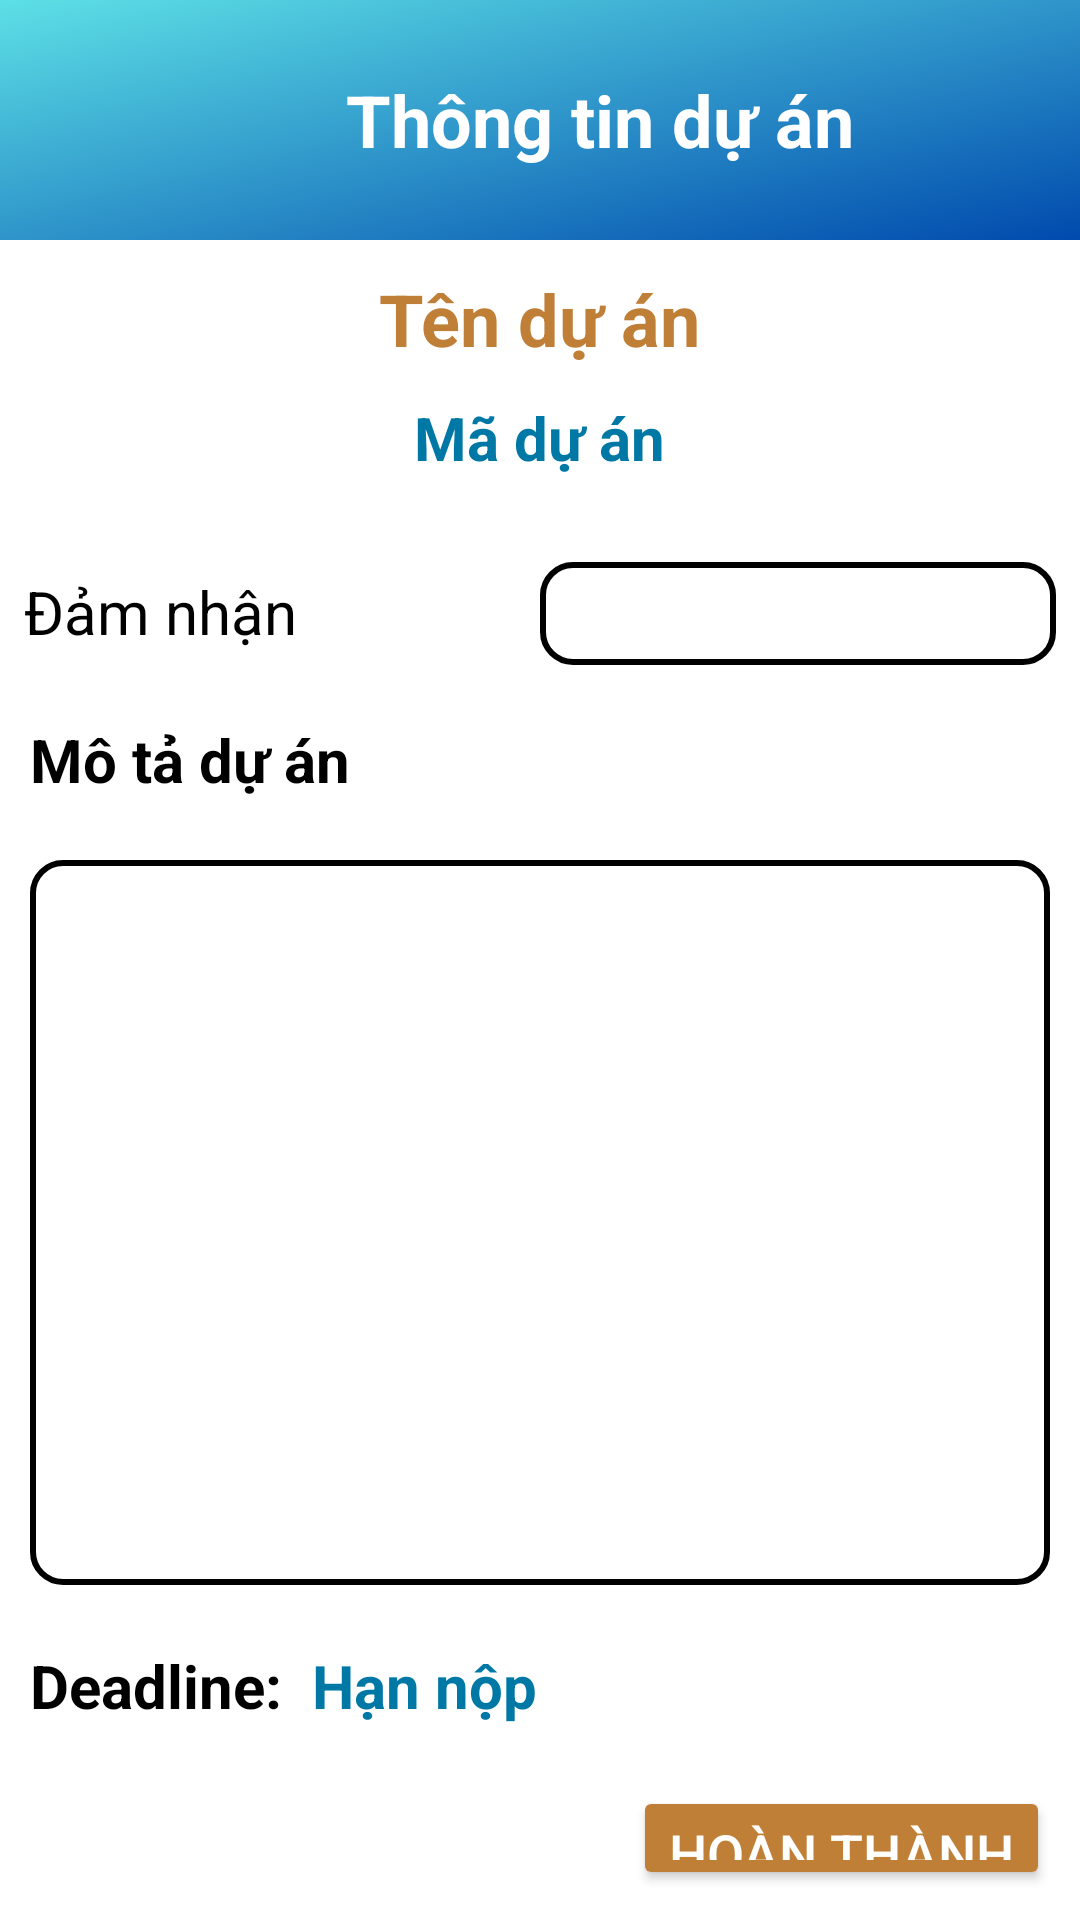

The Android layout XML behind this screen, and the referenced resources:
<!-- AndroidManifest.xml: application theme Theme.IEM -->
<!-- res/layout/activity_info_project.xml -->
<?xml version="1.0" encoding="utf-8"?>
<androidx.constraintlayout.widget.ConstraintLayout xmlns:android="http://schemas.android.com/apk/res/android"
    xmlns:app="http://schemas.android.com/apk/res-auto"
    xmlns:tools="http://schemas.android.com/tools"
    android:id="@+id/info_project"
    android:layout_width="match_parent"
    android:layout_height="match_parent"
    tools:context=".Deep_Event.Info_Project">

    <LinearLayout
        android:orientation="vertical"
        android:background = "@color/white"
        android:layout_width="match_parent"
        android:layout_height="match_parent">
        
        <LinearLayout
            android:orientation="horizontal"
            android:layout_width="match_parent"
            android:layout_height="80dp"
            android:background="@drawable/backround">

            <ImageButton
                android:id="@+id/backButton"
                android:contentDescription="Back to home"
                android:src="@drawable/back_ic"
                android:scaleType="fitCenter"
                android:layout_width="30dp"
                android:layout_height="30dp"
                android:background="@android:color/transparent"
                android:layout_marginStart="10dp"
                android:layout_gravity="center"
                />
            <TextView
                android:layout_width="match_parent"
                android:layout_height="wrap_content"
                android:text="Thông tin dự án"
                android:textColor="@color/white"
                android:textStyle="bold"
                android:textSize="24sp"
                android:gravity="center"
                android:layout_gravity="center"
                />
        </LinearLayout>

        <TextView
            android:id="@+id/nameProject_TextView"
            android:layout_width="wrap_content"
            android:layout_height="wrap_content"
            android:text="Tên dự án"
            android:layout_gravity="center"
            android:textSize="24sp"
            android:layout_margin="10dp"
            android:textColor="@color/buttonColor"
            android:textStyle="bold"/>

        <TextView
            android:id="@+id/idProject_TextView"
            android:layout_width="wrap_content"
            android:layout_height="wrap_content"
            android:text="Mã dự án"
            android:layout_gravity="center"
            android:textSize="20sp"
            android:layout_marginBottom="20dp"
            android:textColor="@color/blue"
            android:textStyle="bold"/>
        
        <LinearLayout
            android:orientation="horizontal"
            android:layout_width="match_parent"
            android:layout_height="wrap_content"
            android:padding="8dp">
            <TextView
                android:layout_width="0dp"
                android:layout_height="wrap_content"
                android:layout_weight="1"
                android:text="Đảm nhận"
                android:textColor="@color/black"
                android:textSize="20sp" />
            <EditText
                android:id="@+id/undertake_info"
                android:layout_width="0dp"
                android:layout_height="wrap_content"
                android:layout_weight="1"
                android:textColor="@color/black"
                android:background="@drawable/edittext_border"
                android:enabled="false" />
        </LinearLayout>
        <TextView
            android:layout_width="wrap_content"
            android:layout_height="wrap_content"
            android:text="Mô tả dự án"
            android:layout_margin="10dp"
            android:textSize="20sp"
            android:textStyle="bold"
            android:textColor="@color/black"
            />
        <ScrollView
            android:layout_width="match_parent"
            android:layout_height="0dp"
            android:layout_weight="7"
            android:background="@drawable/edittext_border"
            android:layout_margin="10dp">

            <TextView
                android:id="@+id/project_description"
                android:layout_width="wrap_content"
                android:layout_height="wrap_content"
                android:layout_margin="10dp"
                android:textSize="18sp"
                android:textColor="@color/black"
                android:lineSpacingExtra="5dp"
                />
        </ScrollView>

        <LinearLayout
            android:orientation="horizontal"
            android:layout_margin="10dp"
            android:layout_width="match_parent"
            android:layout_height="wrap_content">

            <TextView
                android:layout_width="wrap_content"
                android:layout_height="wrap_content"
                android:text="Deadline: "
                android:layout_marginRight="5dp"
                android:textSize="20sp"
                android:textStyle="bold"
                android:textColor="@color/black"
                />
            <TextView
                android:id="@+id/deadline_TextView"
                android:layout_width="wrap_content"
                android:layout_height="wrap_content"
                android:text="Hạn nộp"
                android:textSize="20sp"
                android:textStyle="bold"
                android:textColor="@color/blue"
                />
        </LinearLayout>

        <Button
            android:id="@+id/finish_Button"
            android:layout_width="wrap_content"
            android:layout_height="0dp"
            android:layout_weight="1"
            android:text="Hoàn thành"
            android:textColor="@color/white"
            android:textSize="18sp"
            android:layout_margin="10dp"
            android:backgroundTint="@color/buttonColor"
            android:layout_gravity="end
"/>

    </LinearLayout>

</androidx.constraintlayout.widget.ConstraintLayout>
<!-- resources referenced by this layout -->
<resources>
  <color name="black">#FF000000</color>
  <color name="blue">#0078a6</color>
  <color name="buttonColor">#c07f36</color>
  <color name="white">#FFFFFFFF</color>
  <!-- drawable backround: png bitmap (drawable, 13389 bytes) -->
  <!-- drawable edittext_border (drawable) -->
  <?xml version="1.0" encoding="utf-8"?>
  <shape xmlns:android="http://schemas.android.com/apk/res/android">
      <solid android:color="@android:color/white" />
      <stroke
          android:width="2dp"
          android:color="@color/black" />
      <corners android:radius="10dp" />
      <padding
          android:left="10dp"
          android:right="10dp"
          android:top="5dp"
          android:bottom="5dp"/>
  </shape>
  <style name="Theme.IEM" parent="Base.Theme.IEM" />
  <style name="Base.Theme.IEM" parent="Theme.Material3.DayNight.NoActionBar">
          
          
      </style>
</resources>
